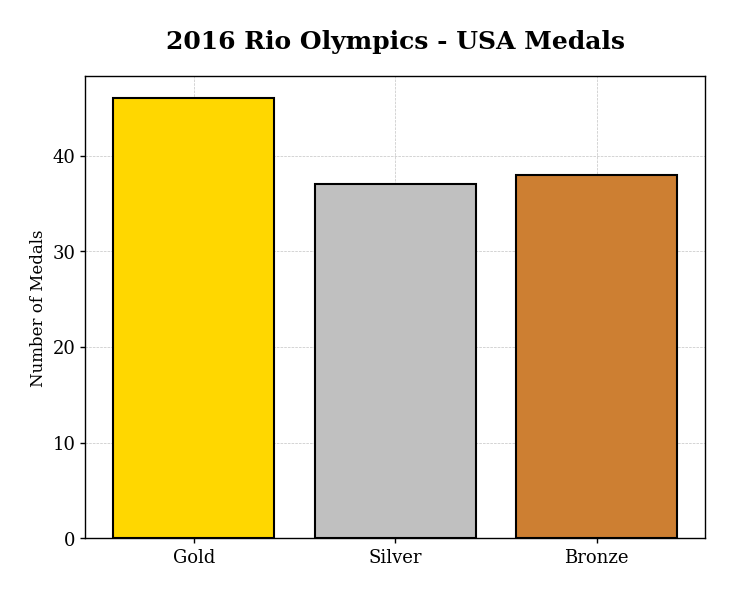
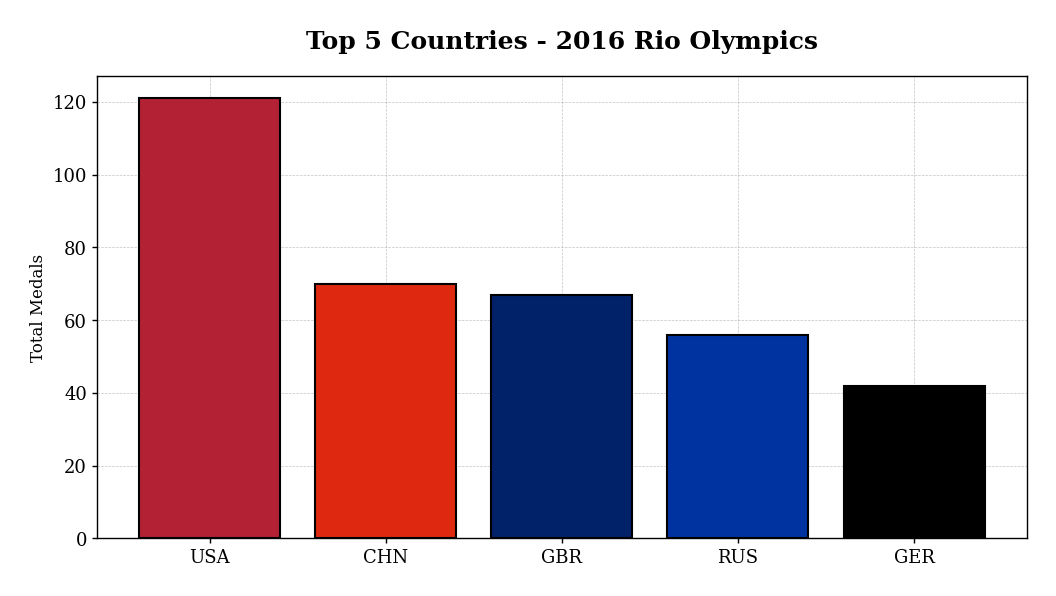
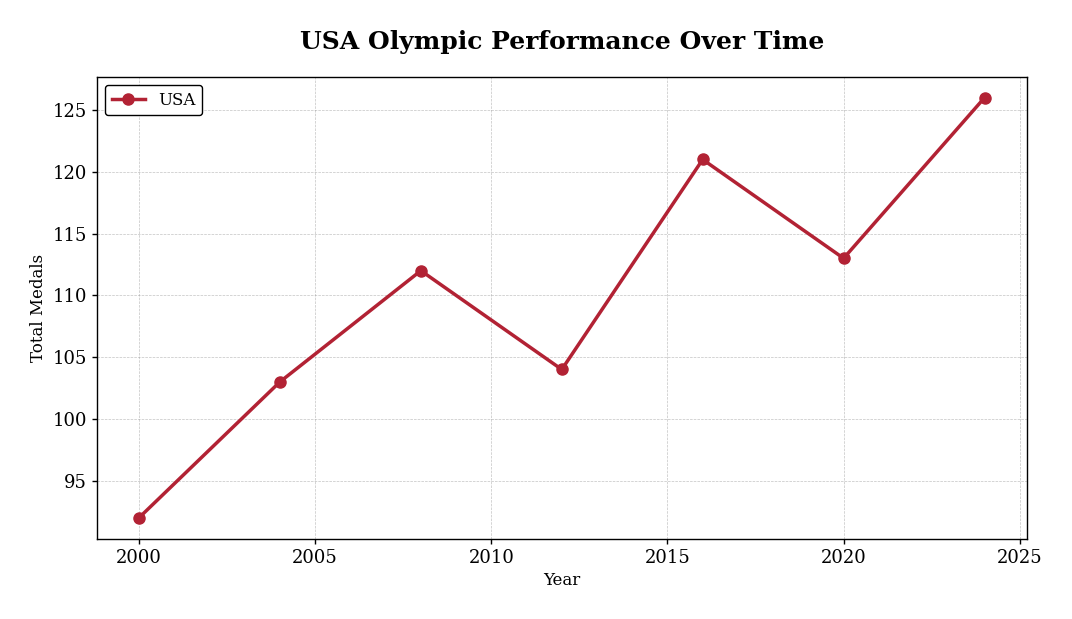

Write the Python code that produced these figures, in order.
"""
Olympic Data Visualization Style Module

This module provides consistent styling for all Olympic data visualizations.
Import and use these functions to ensure plots follow the project style guide.

Usage:
    from plotting_style import apply_plot_style, MEDAL_COLORS, get_country_color
    
    apply_plot_style()  # Apply once at the start of your script
    fig, ax = setup_figure()
"""

import matplotlib.pyplot as plt
import matplotlib as mpl
from typing import Optional, Tuple

# ============================================================================
# COLOR DEFINITIONS
# ============================================================================

# Medal colors for athlete-level statistics
MEDAL_COLORS = {
    'Gold': '#FFD700',
    'Silver': '#C0C0C0',
    'Bronze': '#CD7F32',
    'Winter': '#1f77b4',  # Blue for winter olympics
    'Summer': '#d62728',  # Red for summer olympics
}

# Country flag colors for medal counts and normalizations
COUNTRY_COLORS = {
    # Major Olympic powers with distinct flag colors
    'USA': '#B22234',           # Red from US flag
    'United States': '#B22234',
    'CHN': '#DE2910',           # Red from Chinese flag
    'China': '#DE2910',
    'RUS': '#0033A0',           # Blue from Russian flag
    'Russia': '#0033A0',
    'ROC': '#0033A0',           # Russian Olympic Committee
    'GER': '#000000',           # Black from German flag
    'Germany': '#000000',
    'GBR': '#012169',           # Blue from UK flag
    'Great Britain': '#012169',
    'FRA': '#0055A4',           # Blue from French flag
    'France': '#0055A4',
    'JPN': '#BC002D',           # Red from Japanese flag
    'Japan': '#BC002D',
    'AUS': '#00843D',           # Green from Australian flag
    'Australia': '#00843D',
    'ITA': '#009246',           # Green from Italian flag
    'Italy': '#009246',
    'CAN': '#FF0000',           # Red from Canadian flag
    'Canada': '#FF0000',
    'KOR': '#003478',           # Blue from South Korean flag
    'South Korea': '#003478',
    'NED': '#FF4F00',           # Orange from Dutch flag
    'Netherlands': '#FF4F00',
    'ESP': '#C60B1E',           # Red from Spanish flag
    'Spain': '#C60B1E',
    'BRA': '#009C3B',           # Green from Brazilian flag
    'Brazil': '#009C3B',
    'NOR': '#BA0C2F',           # Red from Norwegian flag
    'Norway': '#BA0C2F',
    'SWE': '#006AA7',           # Blue from Swedish flag
    'Sweden': '#006AA7',
    'SUI': '#FF0000',           # Red from Swiss flag
    'Switzerland': '#FF0000',
    'AUT': '#ED2939',           # Red from Austrian flag
    'Austria': '#ED2939',
    'HUN': '#436F4D',           # Green from Hungarian flag
    'Hungary': '#436F4D',
    'FIN': '#003580',           # Blue from Finnish flag
    'Finland': '#003580',
    'POL': '#DC143C',           # Red from Polish flag
    'Poland': '#DC143C',
    'DEN': '#C60C30',           # Red from Danish flag
    'Denmark': '#C60C30',
    'BEL': '#000000',           # Black from Belgian flag
    'Belgium': '#000000',
    'GRE': '#0D5EAF',           # Blue from Greek flag
    'Greece': '#0D5EAF',
    'CUB': '#002A8F',           # Blue from Cuban flag
    'Cuba': '#002A8F',
    'KEN': '#006600',           # Green from Kenyan flag
    'Kenya': '#006600',
    'JAM': '#009B3A',           # Green from Jamaican flag
    'Jamaica': '#009B3A',
    'ETH': '#078930',           # Green from Ethiopian flag
    'Ethiopia': '#078930',
    'UKR': '#005BBB',           # Blue from Ukrainian flag
    'Ukraine': '#005BBB',
    'NZL': '#00247D',           # Blue from New Zealand flag
    'New Zealand': '#00247D',
}

# ============================================================================
# MATPLOTLIB STYLE CONFIGURATION
# ============================================================================

def apply_plot_style():
    """
    Apply the standard Olympic plotting style to matplotlib.
    Call this once at the beginning of your script.
    """
    # Set the style parameters
    plt.style.use('default')  # Start with clean slate
    
    # Figure settings
    mpl.rcParams['figure.facecolor'] = 'white'
    mpl.rcParams['figure.edgecolor'] = 'white'
    mpl.rcParams['figure.dpi'] = 100  # Screen display
    mpl.rcParams['savefig.dpi'] = 300  # High res for saving
    mpl.rcParams['savefig.facecolor'] = 'white'
    mpl.rcParams['savefig.edgecolor'] = 'none'
    mpl.rcParams['savefig.bbox'] = 'tight'
    mpl.rcParams['savefig.pad_inches'] = 0.3
    
    # Axes settings
    mpl.rcParams['axes.facecolor'] = 'white'
    mpl.rcParams['axes.edgecolor'] = 'black'
    mpl.rcParams['axes.linewidth'] = 1.0
    mpl.rcParams['axes.grid'] = True
    mpl.rcParams['axes.axisbelow'] = True
    mpl.rcParams['axes.labelcolor'] = 'black'
    mpl.rcParams['axes.labelsize'] = 16
    mpl.rcParams['axes.titlesize'] = 18
    mpl.rcParams['axes.titleweight'] = 'bold'
    
    # Grid settings
    mpl.rcParams['grid.color'] = '#888888'
    mpl.rcParams['grid.linestyle'] = '--'
    mpl.rcParams['grid.linewidth'] = 0.7
    mpl.rcParams['grid.alpha'] = 0.7
    
    # Tick settings
    mpl.rcParams['xtick.color'] = 'black'
    mpl.rcParams['ytick.color'] = 'black'
    mpl.rcParams['xtick.labelsize'] = 13
    mpl.rcParams['ytick.labelsize'] = 13
    mpl.rcParams['xtick.direction'] = 'out'
    mpl.rcParams['ytick.direction'] = 'out'
    mpl.rcParams['xtick.major.width'] = 1.0
    mpl.rcParams['ytick.major.width'] = 1.0
    
    # Font settings
    mpl.rcParams['font.family'] = 'serif'
    mpl.rcParams['font.serif'] = ['Times New Roman', 'DejaVu Serif', 'Liberation Serif', 'Times']
    mpl.rcParams['font.size'] = 13
    
    # Legend settings
    mpl.rcParams['legend.frameon'] = True
    mpl.rcParams['legend.framealpha'] = 1.0
    mpl.rcParams['legend.edgecolor'] = 'black'
    mpl.rcParams['legend.facecolor'] = 'white'
    mpl.rcParams['legend.fontsize'] = 12
    
    # Text settings
    mpl.rcParams['text.color'] = 'black'


def setup_figure(figsize: Tuple[float, float] = (10, 6), 
                 title: Optional[str] = None) -> Tuple[plt.Figure, plt.Axes]:
    """
    Create a properly styled figure and axes.
    
    Args:
        figsize: Figure size as (width, height) in inches
        title: Optional title for the plot
        
    Returns:
        Tuple of (figure, axes)
    """
    fig, ax = plt.subplots(figsize=figsize)
    
    if title:
        ax.set_title(title, pad=20)
    
    return fig, ax


def get_country_color(country_code: str, default_color: str = '#1f77b4') -> str:
    """
    Get the flag-based color for a country.
    
    Args:
        country_code: Country code (e.g., 'USA', 'CHN') or full name
        default_color: Color to return if country not found
        
    Returns:
        Hex color string
    """
    return COUNTRY_COLORS.get(country_code, default_color)


def get_medal_colors(medals: list) -> list:
    """
    Get colors for a list of medal types.
    
    Args:
        medals: List of medal types (e.g., ['Gold', 'Silver', 'Bronze'])
        
    Returns:
        List of color hex strings
    """
    return [MEDAL_COLORS.get(medal, '#808080') for medal in medals]


def save_plot(fig: plt.Figure, filepath: str, dpi: int = 300):
    """
    Save a plot with consistent settings.
    
    Args:
        fig: Matplotlib figure object
        filepath: Path where to save the file
        dpi: Dots per inch (default 300 for high quality)
    """
    from pathlib import Path
    Path(filepath).parent.mkdir(parents=True, exist_ok=True)
    
    fig.savefig(filepath, 
                dpi=dpi,
                bbox_inches='tight',
                facecolor='white',
                edgecolor='none')
    print(f"✓ Saved: {filepath}")


# ============================================================================
# HELPER FUNCTIONS FOR COMMON PLOT TYPES
# ============================================================================

def style_bar_chart(ax: plt.Axes, 
                    xlabel: Optional[str] = None,
                    ylabel: Optional[str] = None,
                    title: Optional[str] = None):
    """
    Apply consistent styling to a bar chart.
    
    Args:
        ax: Matplotlib axes object
        xlabel: X-axis label
        ylabel: Y-axis label
        title: Plot title
    """
    if xlabel:
        ax.set_xlabel(xlabel, fontsize=12)
    if ylabel:
        ax.set_ylabel(ylabel, fontsize=12)
    if title:
        ax.set_title(title, fontsize=14, fontweight='bold', pad=20)
    
    ax.spines['top'].set_visible(True)
    ax.spines['right'].set_visible(True)
    ax.grid(True, alpha=0.5, linestyle='--', linewidth=0.5)


def style_line_chart(ax: plt.Axes,
                     xlabel: Optional[str] = None,
                     ylabel: Optional[str] = None,
                     title: Optional[str] = None):
    """
    Apply consistent styling to a line chart.
    
    Args:
        ax: Matplotlib axes object
        xlabel: X-axis label
        ylabel: Y-axis label
        title: Plot title
    """
    if xlabel:
        ax.set_xlabel(xlabel, fontsize=12)
    if ylabel:
        ax.set_ylabel(ylabel, fontsize=12)
    if title:
        ax.set_title(title, fontsize=14, fontweight='bold', pad=20)
    
    ax.spines['top'].set_visible(True)
    ax.spines['right'].set_visible(True)
    ax.grid(True, alpha=0.5, linestyle='--', linewidth=0.5)


# ============================================================================
# EXAMPLE USAGE
# ============================================================================

if __name__ == "__main__":
    """
    Demonstrate the plotting style with example plots.
    """
    import numpy as np
    
    apply_plot_style()
    
    # Example 1: Medal type comparison
    fig1, ax1 = setup_figure(figsize=(8, 6), title="2016 Rio Olympics - USA Medals")
    medals = ['Gold', 'Silver', 'Bronze']
    counts = [46, 37, 38]
    colors = get_medal_colors(medals)
    ax1.bar(medals, counts, color=colors, edgecolor='black', linewidth=1.5)
    style_bar_chart(ax1, ylabel='Number of Medals')
    save_plot(fig1, 'example_medals.png')
    
    # Example 2: Country comparison
    fig2, ax2 = setup_figure(figsize=(12, 6), title="Top 5 Countries - 2016 Rio Olympics")
    countries = ['USA', 'CHN', 'GBR', 'RUS', 'GER']
    totals = [121, 70, 67, 56, 42]
    colors = [get_country_color(c) for c in countries]
    ax2.bar(countries, totals, color=colors, edgecolor='black', linewidth=1.5)
    style_bar_chart(ax2, ylabel='Total Medals')
    save_plot(fig2, 'example_countries.png')
    
    # Example 3: Time series
    fig3, ax3 = setup_figure(figsize=(12, 6), title="USA Olympic Performance Over Time")
    years = np.array([2000, 2004, 2008, 2012, 2016, 2020, 2024])
    totals = [92, 103, 112, 104, 121, 113, 126]
    ax3.plot(years, totals, marker='o', linewidth=2.5, markersize=8,
             color=get_country_color('USA'), label='USA')
    style_line_chart(ax3, xlabel='Year', ylabel='Total Medals')
    ax3.legend()
    save_plot(fig3, 'example_timeseries.png')
    
    print("\n✓ Example plots generated!")
    print("Check the current directory for example_*.png files")
